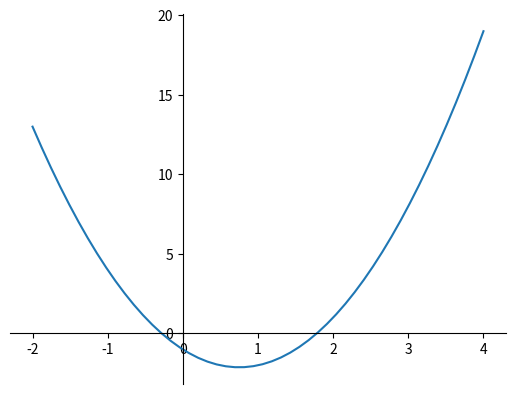

The script that saved this image: (Note: this script raises an exception after producing the figure.)
import matplotlib.pyplot as plt
import numpy as np
x = np.linspace(-2, 4)
ax = plt.figure().add_subplot(111)
ax.plot(x, 2*x**2 - 3*x -1)
ax.spines['left'].set_position('zero')
ax.spines['right'].set_color('none')
ax.spines['bottom'].set_position('zero')
ax.spines['top'].set_color('none')
ax.spines['left'].set_smart_bounds(True)
ax.spines['bottom'].set_smart_bounds(True)
ax.xaxis.set_ticks_position('bottom')
ax.yaxis.set_ticks_position('left')
ax.set_xlabel('$x$', fontsize=16)
ax.set_ylabel('$f(x)$', fontsize=16)
plt.show()